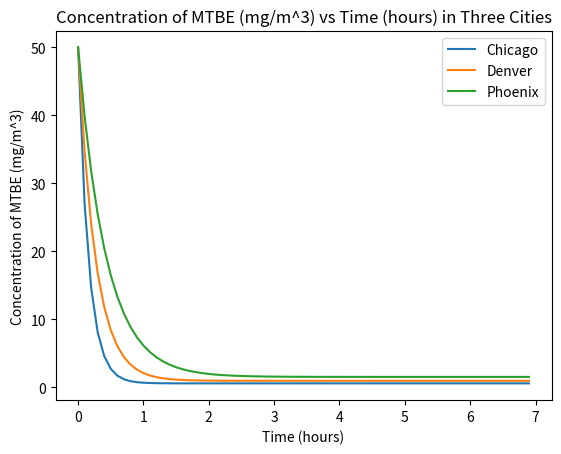

Reproduce this figure in Python.
#Part 1
import math

#initialize constants
R = 0.082057 * 0.001 #(L*atm)/(mol*K) * 0.001 cubic meter/1 L
Q = 25 #m^3/hr
V = 350
depth = 12
SA = V/depth #m^2
Cin = 50 #mg/m^3
theta = V/Q

#generate time list
t = []
for ii in range(70):
    t.append(ii/10)

U_denver = 5 * 3600 #in m/hours
U_pho = 2 * 3600
U_chi = 8 * 3600

Temp_d = ((45-32)*5)/9 + 273.15
Temp_p = ((78-32)*5)/9 + 273.15
Temp_c = ((57-32)*5)/9 + 273.15

kd_d = 0.025
kd_p = 0.031
kd_c = 0.034

Da_d = 10.81
Da_p = 4.64
Da_c = 3.5

Dw_d = 5.27*(10**(-6))
Dw_p = 8.04*(10**(-6))
Dw_c = 1*(10**(-5))

Kh_d = 23.5
Kh_p = 12.4
Kh_c = 18.9

Kl_d = ((Dw_d*0.0014*((U_denver)**2))/(2.6*(10**(-5))))**(1/3)
Kl_p = ((Dw_p*0.0014*((U_pho)**2))/(2.6*(10**(-5))))**(1/3)
Kl_c = ((Dw_c*0.0014*((U_chi)**2))/(2.6*(10**(-5))))**(1/3)

Kg_d = ((Da_d/0.26)*7*U_denver)**(1/2)
Kg_p = ((Da_p/0.26)*7*U_pho)**(1/2)
Kg_c = ((Da_c/0.26)*7*U_chi)**(1/2)

Kgl_d = 1/((1/Kl_d)+((Kh_d*R*Temp_d)/Kg_d))
Kgl_p = 1/((1/Kl_p)+((Kh_d*R*Temp_p)/Kg_p))
Kgl_c = 1/((1/Kl_c)+((Kh_c*R*Temp_c)/Kg_c))

#Equation time!!!
S = (Q*Cin)/V #defined source term
Lc = ((Q+Kgl_c*SA)/V)-kd_c #lost terms defined here
Ld = ((Q+Kgl_d*SA)/V)-kd_d
Lp = ((Q+Kgl_p*SA)/V)-kd_p
#Chicago
C_chicago = []
#generate C with respect to time
for item in t:
    C_chicago.append(S/Lc - (S/Lc - Cin)*math.exp(-Lc*item))

#Denver
C_denver = []
#generate C with respect to time
for item in t:
    C_denver.append(S/Ld - (S/Ld - Cin)*math.exp(-Ld*item))

#Pheonix
C_phoenix = []
#generate C with respect to time
for item in t:
    C_phoenix.append(S/Lp - (S/Lp - Cin)*math.exp(-Lp*item))

print('Phoenix: '+ str(S/Lp - (S/Lp - Cin)*math.exp(-Lp*(theta))))
print('Chicago: '+ str(S/Lc - (S/Lc - Cin)*math.exp(-Lc*(theta))))
print('Denver: '+ str(S/Ld - (S/Ld - Cin)*math.exp(-Ld*(theta))))

#graph
from matplotlib import pyplot as plt
fig, ax = plt.subplots()
ax.plot(t, C_chicago, label = 'Chicago')
ax.plot(t, C_denver, label = "Denver")
ax.plot(t, C_phoenix, label = 'Phoenix')
ax.set_xlabel('Time (hours)')
ax.set_ylabel('Concentration of MTBE (mg/m^3)')
ax.set_title('Concentration of MTBE (mg/m^3) vs Time (hours) in Three Cities')
ax.legend()
plt.show()